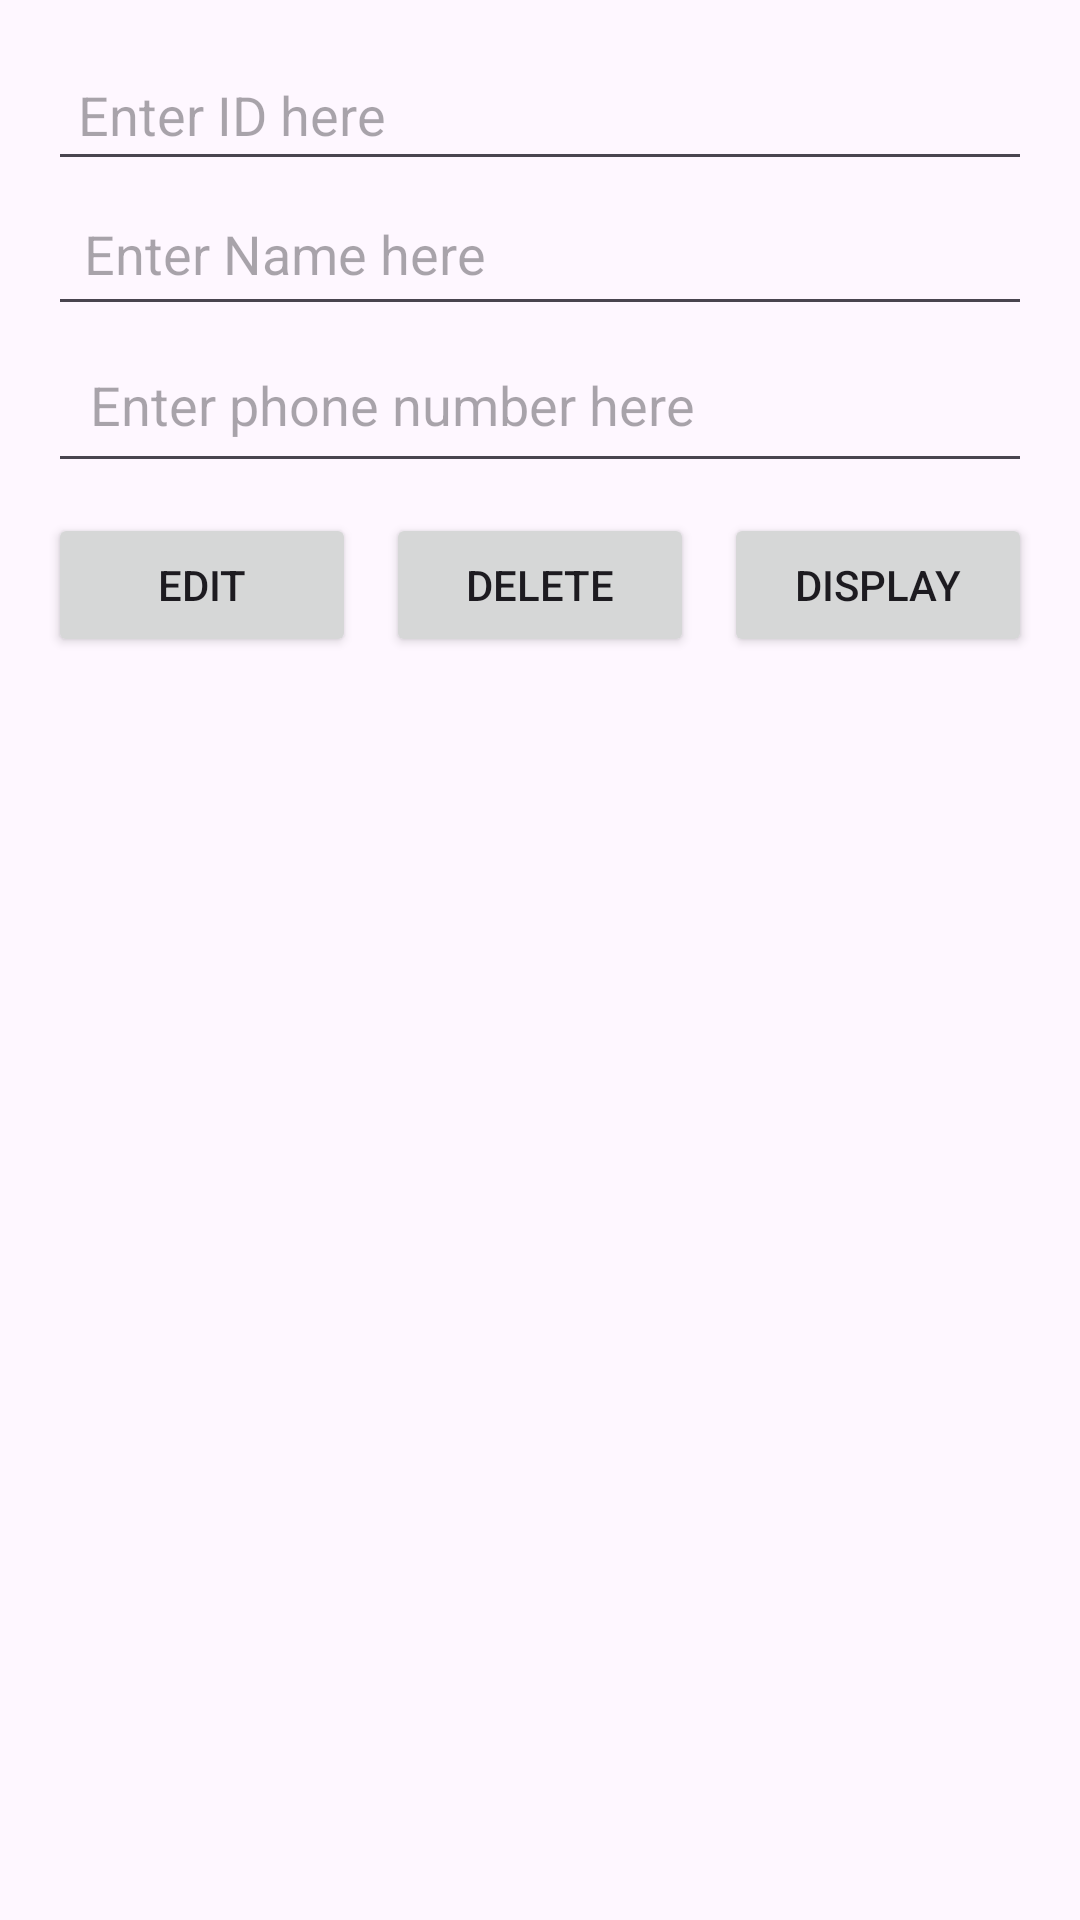

This screen was rendered from an Android layout file. Write that file and the resources it references.
<!-- AndroidManifest.xml: application theme Theme.Demo_application -->
<!-- res/layout/activity_main.xml -->
<?xml version="1.0" encoding="utf-8"?>
<LinearLayout
    xmlns:android="http://schemas.android.com/apk/res/android"
    android:layout_width="match_parent"
    android:layout_height="match_parent"
    android:orientation="vertical"
    android:padding="16dp">

    <EditText
        android:id="@+id/editText"
        android:layout_width="match_parent"
        android:layout_height="wrap_content"
        android:hint="Enter ID here"
        android:inputType="text"
        android:padding="10dp"/>

    <EditText
        android:id="@+id/edit1Text"
        android:layout_width="match_parent"
        android:layout_height="wrap_content"
        android:hint="Enter Name here"
        android:inputType="text"
        android:padding="12dp"/>

    <EditText
        android:id="@+id/edit2Text"
        android:layout_width="match_parent"
        android:layout_height="wrap_content"
        android:hint="Enter phone number here"
        android:inputType="text"
        android:padding="14dp"/>

    <LinearLayout
        android:layout_width="match_parent"
        android:layout_height="wrap_content"
        android:orientation="horizontal"
        android:gravity="center"
        android:layout_marginTop="10dp">

        <Button
            android:id="@+id/btnEdit"
            android:layout_width="0dp"
            android:layout_height="wrap_content"
            android:layout_weight="1"
            android:text="Edit"/>

        <Button
            android:id="@+id/btnDelete"
            android:layout_width="0dp"
            android:layout_height="wrap_content"
            android:layout_weight="1"
            android:text="Delete"
            android:layout_marginStart="10dp"/>
        <Button
            android:id="@+id/btnDisplay"
            android:layout_width="0dp"
            android:layout_height="wrap_content"
            android:layout_weight="1"
            android:text="Display"
            android:layout_marginStart="10dp"/>
    </LinearLayout>

</LinearLayout>
<!-- resources referenced by this layout -->
<resources>
  <style name="Theme.Demo_application" parent="Base.Theme.Demo_application" />
  <style name="Base.Theme.Demo_application" parent="Theme.Material3.DayNight.NoActionBar">
          
          
      </style>
</resources>
